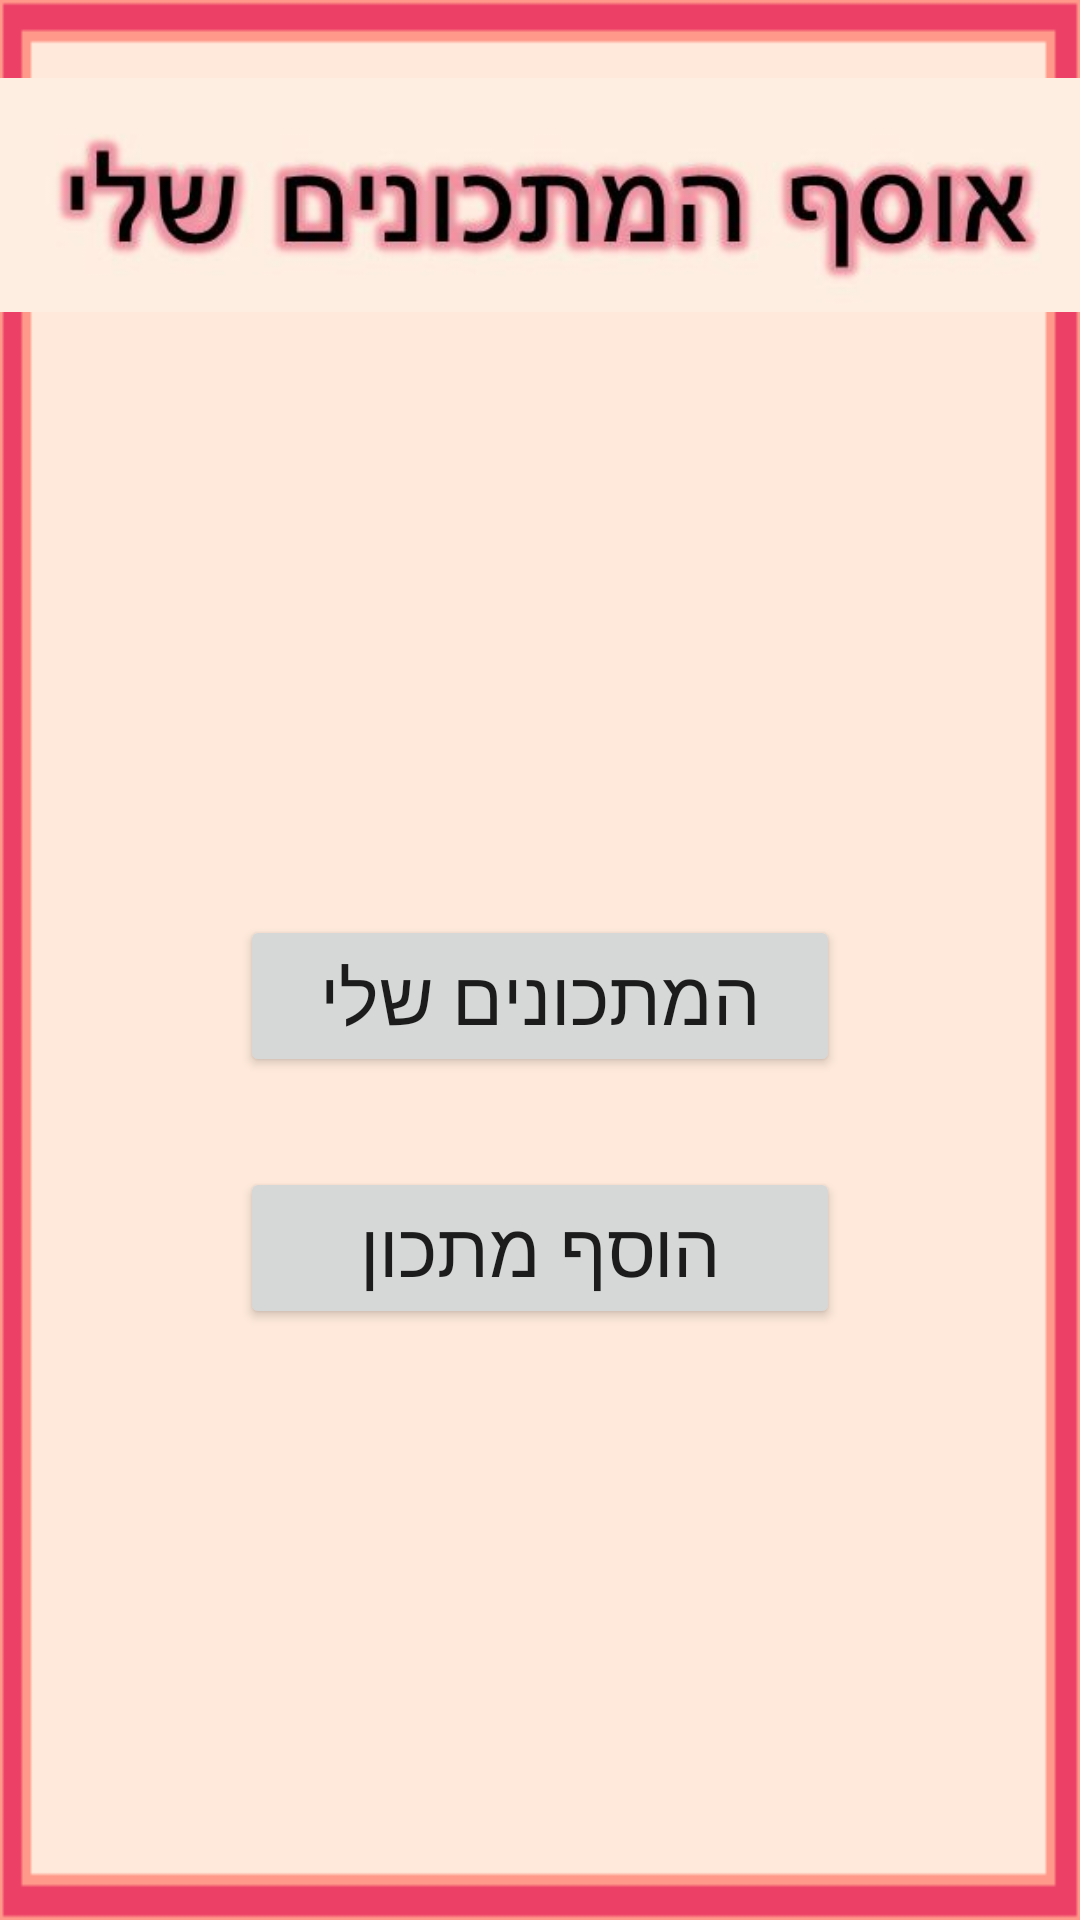

Write the Android layout XML for this screen, with the resource values it uses.
<!-- AndroidManifest.xml: application theme AppTheme -->
<!-- res/layout/activity_main_new.xml -->
<?xml version="1.0" encoding="utf-8"?>
<LinearLayout xmlns:android="http://schemas.android.com/apk/res/android"
    android:orientation="vertical" android:layout_width="fill_parent"
    android:layout_height="fill_parent"

    android:background="@drawable/framebackground"

    android:gravity="top|center_horizontal"
    android:weightSum="1">


    <ImageView
        android:layout_width="match_parent"
        android:layout_height="87dp"
        android:id="@+id/headlineHebrew"
        android:src="@drawable/headlinehebrew"
        android:layout_marginTop="25dp"
        android:layout_weight="0.03" />

    <LinearLayout
        android:orientation="vertical"
        android:layout_width="wrap_content"
        android:layout_height="wrap_content"
        android:layout_marginTop="200dp">

        <Button
            android:layout_width="wrap_content"
            android:layout_height="wrap_content"
            android:id="@+id/myRecipesButton"
            android:text="המתכונים שלי"
            android:minWidth="200dp"
            android:layout_marginBottom="30dp"
            android:textSize="25sp"
            android:onClick="openMainRecipeCategories"/>

        <Button
            android:layout_width="match_parent"
            android:layout_height="wrap_content"
            android:id="@+id/addRecipeButton"
            android:text="הוסף מתכון"
            android:textSize="25sp"
            android:onClick="openRecipeFormActivity"/>

    </LinearLayout>

    <ImageView
        android:layout_width="197dp"
        android:layout_height="226dp"
        android:id="@+id/imageView"
        android:layout_gravity="bottom|center_horizontal"
        android:src="@drawable/cupcake1new"
        android:layout_marginTop="200dp" />

</LinearLayout>
<!-- resources referenced by this layout -->
<resources>
  <!-- drawable cupcake1new: png bitmap (drawable, 44430 bytes) -->
  <!-- drawable framebackground: jpg bitmap (drawable, 1917 bytes) -->
  <!-- drawable headlinehebrew: jpg bitmap (drawable, 17386 bytes) -->
  <style name="AppTheme" parent="AppTheme.Base">
          
      </style>
  <style name="AppTheme.Base" parent="Theme.AppCompat.Light.NoActionBar">
  
          <item name="colorPrimary">@color/primaryColor</item>
          <item name="colorPrimaryDark">@color/primaryColorDark</item>
          
          
          <item name="colorAccent">@color/accentColor</item>
      </style>
  <color name="primaryColor">#EC4067</color>
  <color name="primaryColorDark">#9A275A</color>
  <color name="accentColor">#f7f0d4</color>
</resources>
